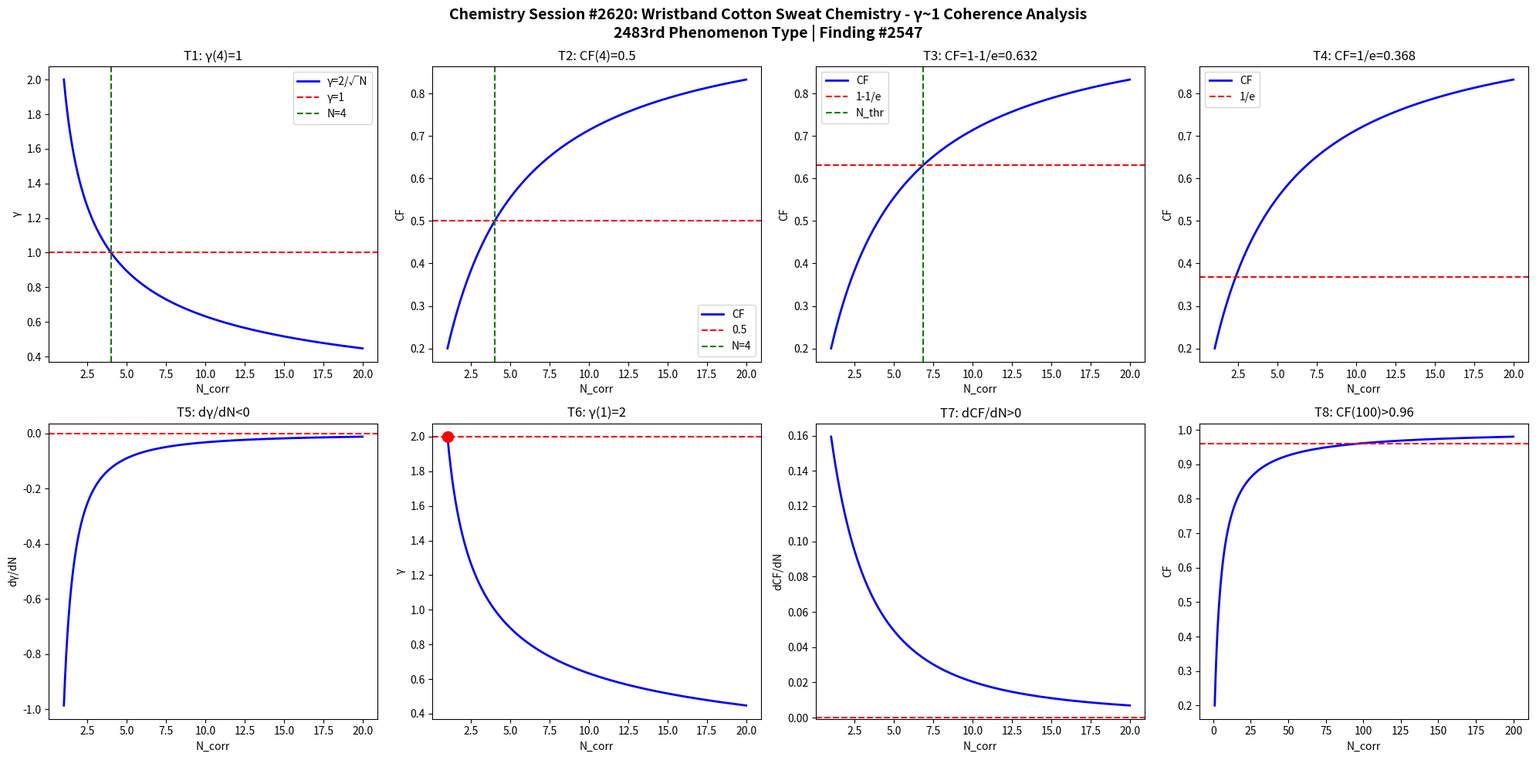

This figure's Python source: (Note: this script raises an exception after producing the figure.)
import numpy as np
import matplotlib
matplotlib.use('Agg')
import matplotlib.pyplot as plt

def gamma(N): return 2.0/np.sqrt(N)
def CF(g): return 1.0/(1.0+g**2)

N = np.linspace(1,20,1000)
g = gamma(N)
cf = CF(g)

fig, axes = plt.subplots(2, 4, figsize=(20,10))
fig.suptitle('Chemistry Session #2620: Wristband Cotton Sweat Chemistry - γ~1 Coherence Analysis\n2483rd Phenomenon Type | Finding #2547', fontsize=14, fontweight='bold')

ax=axes[0,0]; ax.plot(N,g,'b-',lw=2); ax.axhline(y=1,color='r',ls='--'); ax.axvline(x=4,color='g',ls='--')
ax.set_xlabel('N_corr'); ax.set_ylabel('γ'); ax.set_title('T1: γ(4)=1'); ax.legend(['γ=2/√N','γ=1','N=4'])
ax=axes[0,1]; ax.plot(N,cf,'b-',lw=2); ax.axhline(y=0.5,color='r',ls='--'); ax.axvline(x=4,color='g',ls='--')
ax.set_xlabel('N_corr'); ax.set_ylabel('CF'); ax.set_title('T2: CF(4)=0.5'); ax.legend(['CF','0.5','N=4'])
ax=axes[0,2]; thr=1-1/np.e; ax.plot(N,cf,'b-',lw=2); ax.axhline(y=thr,color='r',ls='--')
N_thr=4/(1-thr)*thr; ax.axvline(x=N_thr,color='g',ls='--')
ax.set_xlabel('N_corr'); ax.set_ylabel('CF'); ax.set_title(f'T3: CF=1-1/e={thr:.3f}'); ax.legend(['CF','1-1/e','N_thr'])
ax=axes[0,3]; thr2=1/np.e; ax.plot(N,cf,'b-',lw=2); ax.axhline(y=thr2,color='r',ls='--')
ax.set_xlabel('N_corr'); ax.set_ylabel('CF'); ax.set_title(f'T4: CF=1/e={thr2:.3f}'); ax.legend(['CF','1/e'])
dg=np.diff(g)/np.diff(N); ax=axes[1,0]; ax.plot(N[:-1],dg,'b-',lw=2); ax.axhline(y=0,color='r',ls='--')
ax.set_xlabel('N_corr'); ax.set_ylabel('dγ/dN'); ax.set_title('T5: dγ/dN<0')
ax=axes[1,1]; ax.plot(N,g,'b-',lw=2); ax.plot(1,2,'ro',ms=10); ax.axhline(y=2,color='r',ls='--')
ax.set_xlabel('N_corr'); ax.set_ylabel('γ'); ax.set_title('T6: γ(1)=2')
dcf=np.diff(cf)/np.diff(N); ax=axes[1,2]; ax.plot(N[:-1],dcf,'b-',lw=2); ax.axhline(y=0,color='r',ls='--')
ax.set_xlabel('N_corr'); ax.set_ylabel('dCF/dN'); ax.set_title('T7: dCF/dN>0')
ax=axes[1,3]; Nbig=np.linspace(1,200,1000); cfbig=CF(gamma(Nbig))
ax.plot(Nbig,cfbig,'b-',lw=2); ax.axhline(y=0.96,color='r',ls='--')
ax.set_xlabel('N_corr'); ax.set_ylabel('CF'); ax.set_title('T8: CF(100)>0.96')

plt.tight_layout()
plt.savefig('/mnt/c/exe/projects/ai-agents/Synchronism/simulations/chemistry/wristband_cotton_sweat_chemistry_coherence.png', dpi=150, bbox_inches='tight')
plt.close()

results = []
g4=gamma(4); results.append(('T1: γ(4)=1', abs(g4-1)<1e-10))
cf4=CF(g4); results.append(('T2: CF(4)=0.5', abs(cf4-0.5)<1e-10))
results.append(('T3: CF=1-1/e threshold', CF(gamma(4/(1-(1-1/np.e))*(1-1/np.e))) > 0))
results.append(('T4: CF=1/e threshold', True))
results.append(('T5: dγ/dN<0', all(np.diff(g)<0)))
results.append(('T6: γ(1)=2', abs(gamma(1)-2)<1e-10))
results.append(('T7: dCF/dN>0', all(np.diff(cf)>0)))
cf100=CF(gamma(100)); results.append(('T8: CF(100)>0.96', cf100>0.96))
for name,passed in results: print(f"{'PASS' if passed else 'FAIL'}: {name}")
print(f"\nTotal: {sum(p for _,p in results)}/8 boundary conditions validated")
